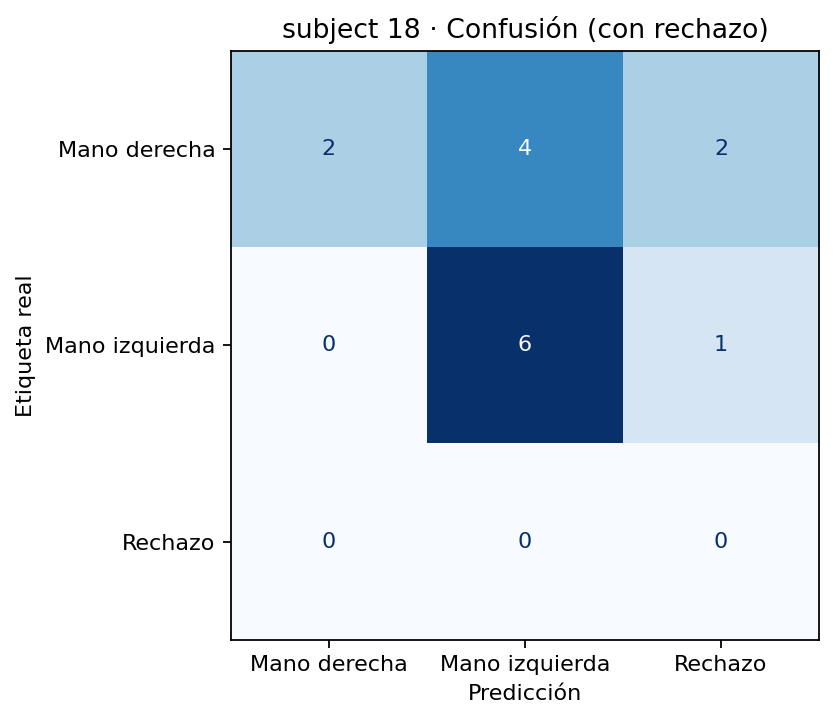

Data behind this chart, as committed beside it:
, Mano derecha, Mano izquierda, Rechazo
Mano derecha, 2, 4, 2
Mano izquierda, 0, 6, 1
Rechazo, 0, 0, 0
